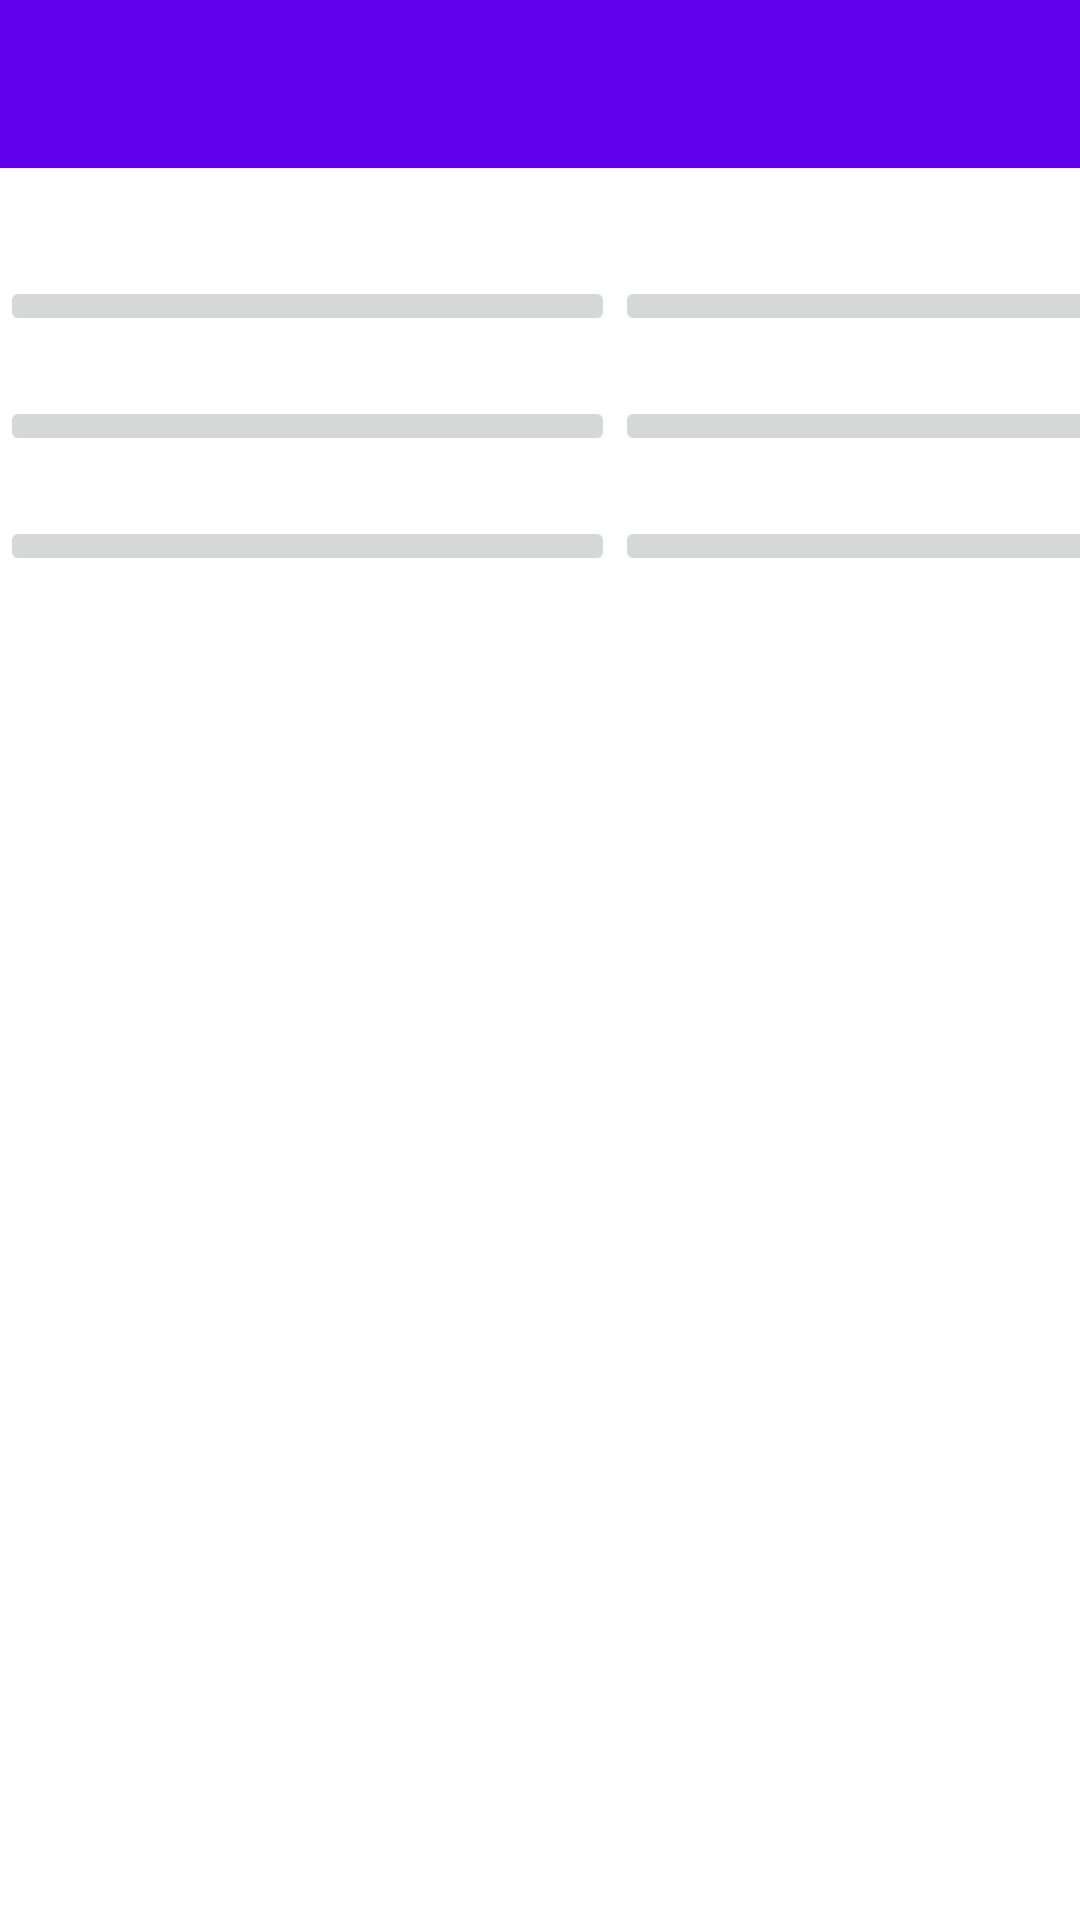

The Android layout XML behind this screen, and the referenced resources:
<!-- AndroidManifest.xml: application theme Theme.KotlinOBD2APIVer1 -->
<!-- res/layout/activity_main.xml -->
<?xml version="1.0" encoding="utf-8"?>
<androidx.coordinatorlayout.widget.CoordinatorLayout xmlns:android="http://schemas.android.com/apk/res/android"
    xmlns:tools="http://schemas.android.com/tools"
    xmlns:app="http://schemas.android.com/apk/res-auto"


    android:layout_width="match_parent"
    android:layout_height="match_parent">

    <LinearLayout
        android:layout_width="match_parent"
        android:layout_height="match_parent"
        android:orientation="vertical">

        <com.google.android.material.appbar.AppBarLayout
            android:id="@+id/appbar"

            android:layout_width="match_parent"
            android:layout_height="wrap_content">

            <com.google.android.material.appbar.CollapsingToolbarLayout
                android:layout_width="match_parent"
                android:layout_height="56dp"
                app:contentScrim="?attr/colorPrimary"
                app:layout_scrollFlags="scroll|enterAlways|enterAlwaysCollapsed"

                app:toolbarId="@+id/toolbar">


                <androidx.appcompat.widget.Toolbar
                    android:id="@+id/toolbar"
                    android:layout_width="match_parent"
                    android:layout_height="?attr/actionBarSize"></androidx.appcompat.widget.Toolbar>

            </com.google.android.material.appbar.CollapsingToolbarLayout>
        </com.google.android.material.appbar.AppBarLayout>

        <ScrollView
            android:layout_width="match_parent"
            android:layout_height="match_parent">

            <LinearLayout
                android:layout_width="match_parent"
                android:layout_height="wrap_content"
                android:orientation="vertical">

                <Space
                    android:layout_width="match_parent"
                    android:layout_height="16dp" />

                <TableLayout
                    android:layout_width="match_parent"
                    android:layout_height="match_parent">

                    <TableRow
                        android:layout_width="match_parent"
                        android:layout_height="match_parent">

                        <ImageView
                            android:id="@+id/imageView7"
                            android:layout_width="102dp"
                            android:layout_height="wrap_content"
                            tools:srcCompat="@tools:sample/avatars" />

                        <ImageView
                            android:id="@+id/imageView6"
                            android:layout_width="102dp"
                            android:layout_height="wrap_content"
                            tools:srcCompat="@tools:sample/avatars" />

                        <ImageView
                            android:id="@+id/imageView5"
                            android:layout_width="102dp"
                            android:layout_height="wrap_content"
                            tools:srcCompat="@tools:sample/avatars" />

                        <ImageView
                            android:id="@+id/imageView4"
                            android:layout_width="102dp"
                            android:layout_height="wrap_content"
                            tools:srcCompat="@tools:sample/avatars" />
                    </TableRow>

                </TableLayout>

                <TableLayout
                    android:layout_width="match_parent"
                    android:layout_height="wrap_content">

                    <TableRow
                        android:layout_width="match_parent"
                        android:layout_height="match_parent">

                        <Space
                            android:layout_width="match_parent"
                            android:layout_height="20dp" />

                        <Space
                            android:layout_width="match_parent"
                            android:layout_height="20dp" />
                    </TableRow>

                    <TableRow
                        android:layout_width="match_parent"
                        android:layout_height="match_parent">

                        <LinearLayout
                            android:layout_width="205dp"
                            android:layout_height="match_parent"
                            android:orientation="horizontal">

                            <ImageButton
                                android:id="@+id/imageButton6"
                                android:layout_width="match_parent"
                                android:layout_height="wrap_content"
                                android:layout_weight="1"
                                tools:srcCompat="@tools:sample/avatars" />
                        </LinearLayout>

                        <LinearLayout
                            android:layout_width="205dp"
                            android:layout_height="match_parent"
                            android:orientation="horizontal">

                            <ImageButton
                                android:id="@+id/imageButton5"
                                android:layout_width="match_parent"
                                android:layout_height="match_parent"
                                android:layout_weight="1"
                                tools:srcCompat="@tools:sample/avatars" />
                        </LinearLayout>

                    </TableRow>

                    <TableRow
                        android:layout_width="match_parent"
                        android:layout_height="match_parent">

                        <Space
                            android:layout_width="match_parent"
                            android:layout_height="20dp" />

                        <Space
                            android:layout_width="match_parent"
                            android:layout_height="20dp" />
                    </TableRow>

                    <TableRow
                        android:layout_width="match_parent"
                        android:layout_height="match_parent">

                        <LinearLayout
                            android:layout_width="205dp"
                            android:layout_height="match_parent"
                            android:orientation="horizontal">

                            <ImageButton
                                android:id="@+id/imageButton6"
                                android:layout_width="match_parent"
                                android:layout_height="wrap_content"
                                android:layout_weight="1"
                                tools:srcCompat="@tools:sample/avatars" />
                        </LinearLayout>

                        <LinearLayout
                            android:layout_width="205dp"
                            android:layout_height="match_parent"
                            android:orientation="horizontal">

                            <ImageButton
                                android:id="@+id/imageButton5"
                                android:layout_width="match_parent"
                                android:layout_height="match_parent"
                                android:layout_weight="1"
                                tools:srcCompat="@tools:sample/avatars" />
                        </LinearLayout>

                    </TableRow>

                    <TableRow
                        android:layout_width="match_parent"
                        android:layout_height="match_parent">

                        <Space
                            android:layout_width="match_parent"
                            android:layout_height="20dp" />

                        <Space
                            android:layout_width="match_parent"
                            android:layout_height="20dp" />
                    </TableRow>

                    <TableRow
                        android:layout_width="match_parent"
                        android:layout_height="match_parent">

                        <LinearLayout
                            android:layout_width="match_parent"
                            android:layout_height="match_parent"
                            android:orientation="horizontal">

                            <ImageButton
                                android:id="@+id/imageButton7"
                                android:layout_width="wrap_content"
                                android:layout_height="wrap_content"
                                android:layout_weight="1"
                                tools:srcCompat="@tools:sample/avatars" />
                        </LinearLayout>

                        <LinearLayout
                            android:layout_width="match_parent"
                            android:layout_height="match_parent"
                            android:orientation="horizontal">

                            <ImageButton
                                android:id="@+id/imageButton8"
                                android:layout_width="wrap_content"
                                android:layout_height="wrap_content"
                                android:layout_weight="1"
                                tools:srcCompat="@tools:sample/avatars" />
                        </LinearLayout>
                    </TableRow>

                </TableLayout>
            </LinearLayout>
        </ScrollView>

    </LinearLayout>


</androidx.coordinatorlayout.widget.CoordinatorLayout>
<!-- resources referenced by this layout -->
<resources>
  <style name="Theme.KotlinOBD2APIVer1" parent="Theme.MaterialComponents.DayNight.DarkActionBar">
          
          <item name="colorPrimary">@color/purple_500</item>
          <item name="colorPrimaryVariant">@color/purple_700</item>
          <item name="colorOnPrimary">@color/white</item>
          
          <item name="colorSecondary">@color/teal_200</item>
          <item name="colorSecondaryVariant">@color/teal_700</item>
          <item name="colorOnSecondary">@color/black</item>
          
          <item name="android:statusBarColor">?attr/colorPrimaryVariant</item>
          
      </style>
  <!-- not gathered from this repository: default colours our renderer supplied (Android Studio template values) -->
  <color name="purple_500">#FF6200EE</color>
  <color name="purple_700">#FF3700B3</color>
  <color name="teal_200">#FF03DAC5</color>
  <color name="teal_700">#FF018786</color>
  <color name="black">#FF000000</color>
  <color name="white">#FFFFFFFF</color>
</resources>
